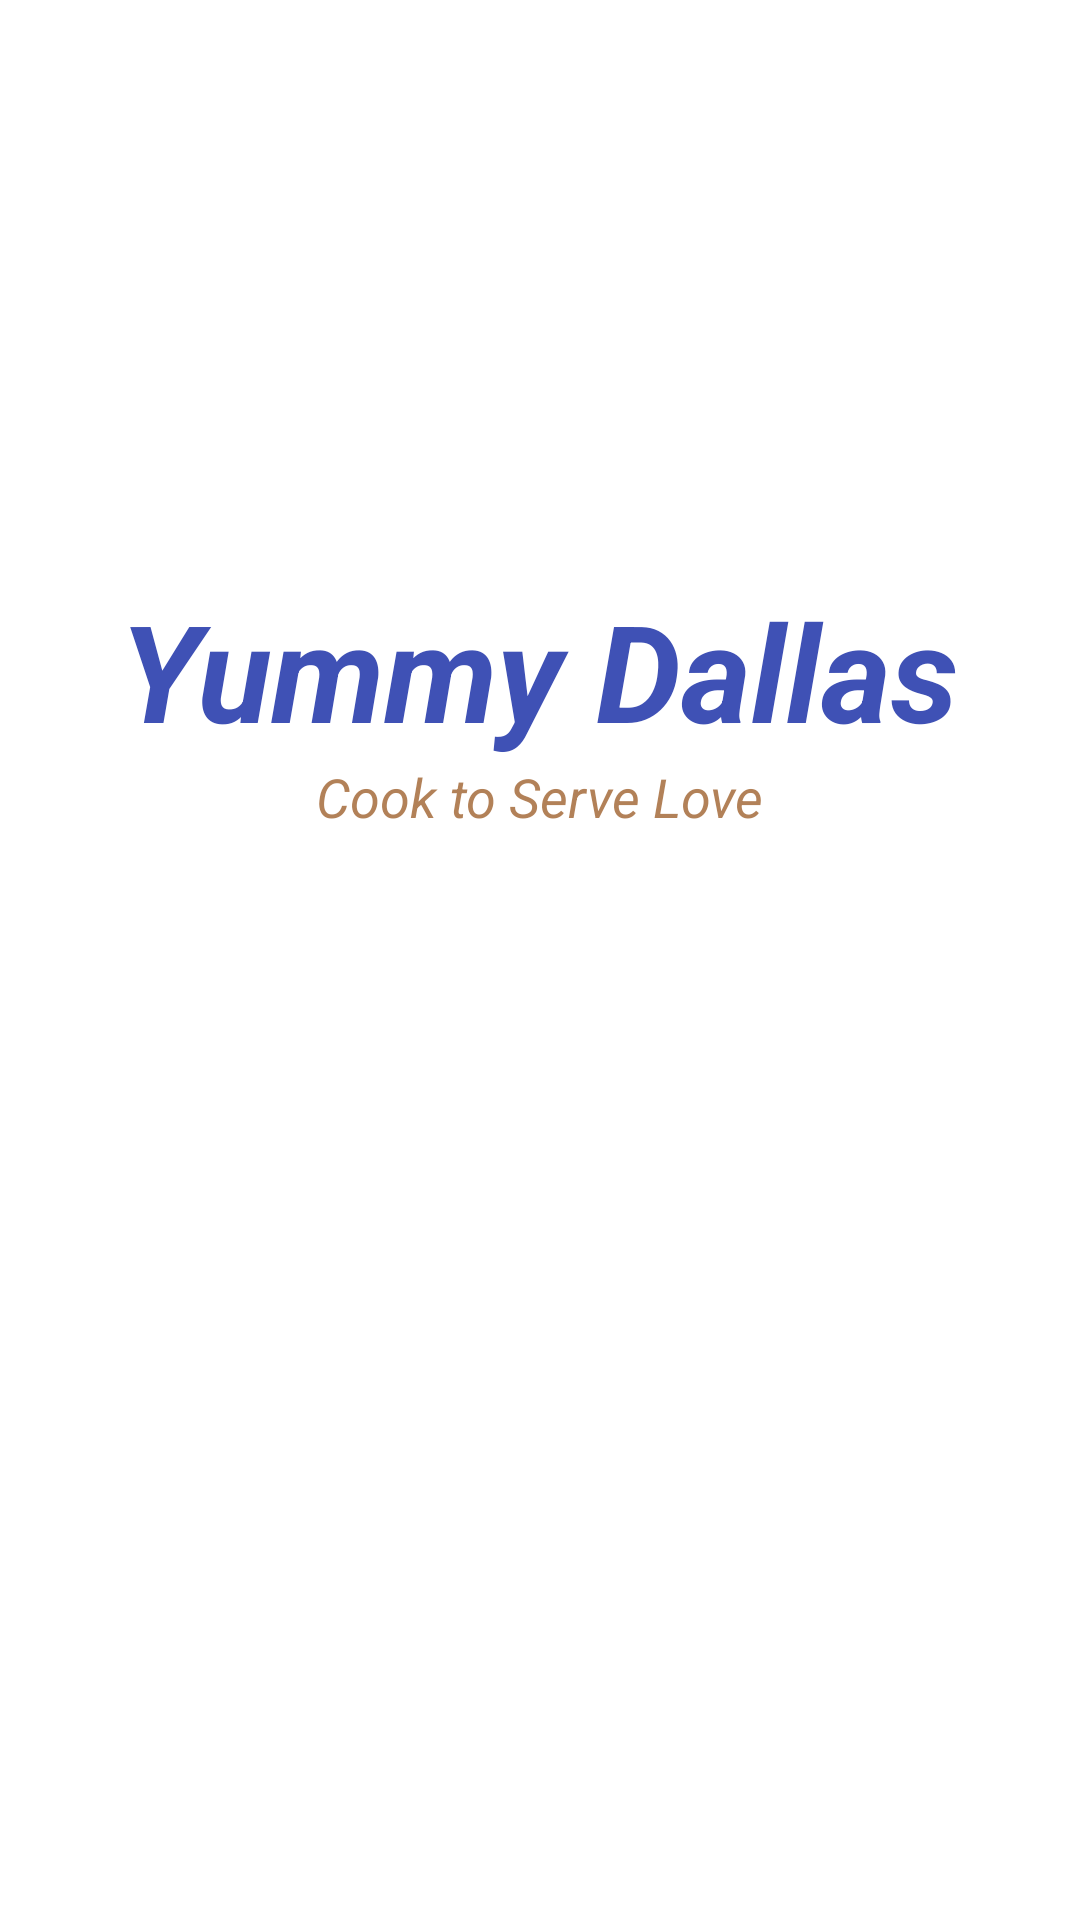

Produce the Android XML layout that renders to this screen, including the resource entries it uses.
<!-- AndroidManifest.xml: application theme AppTheme.NoActionBar -->
<!-- res/layout/initialpage.xml -->
<?xml version="1.0" encoding="utf-8"?>
<LinearLayout xmlns:android="http://schemas.android.com/apk/res/android"
    xmlns:app="http://schemas.android.com/apk/res-auto"
    xmlns:tools="http://schemas.android.com/tools"
    android:layout_width="match_parent"
    android:layout_height="match_parent"
    android:accessibilityLiveRegion="none"
    android:orientation="vertical"
    android:background="@drawable/background_img">




    <LinearLayout
        android:layout_width="match_parent"
        android:layout_height="0dp"
        android:layout_weight="0.3"
        android:layout_marginTop="16dp"
        android:orientation="horizontal" >
        <Space
            android:layout_width="0dp"
            android:layout_height="wrap_content"
            android:layout_weight="0.5"
            android:layout_gravity="bottom"/>
        <Space
            android:layout_width="0dp"
            android:layout_height="wrap_content"
            android:layout_weight="0.5"
            android:layout_gravity="bottom"/>
    </LinearLayout>
    <LinearLayout
        android:layout_width="match_parent"
        android:layout_height="0dp"
        android:layout_weight="0.4"
        android:layout_marginBottom="16dp"
        android:orientation="vertical" >
    <com.google.android.material.textview.MaterialTextView
        android:id="@+id/yummy_dallas"
        android:layout_width="wrap_content"
        android:layout_height="wrap_content"
        android:layout_gravity="center"
        android:gravity="center_vertical"
        android:text="Yummy Dallas"
        android:textColor="#3F51B5"
        android:textSize="45sp"
        android:textStyle="bold|italic"
        />
        <TextView
            android:layout_width="wrap_content"
            android:layout_height="wrap_content"
            android:text="Cook to Serve Love"
            android:layout_gravity="center"
            android:textColor="#AD8E4509"
            android:textSize="18sp"
            android:textStyle="italic|italic"/>
    </LinearLayout>

    <LinearLayout
        android:layout_width="match_parent"
        android:layout_height="0dp"
        android:layout_weight="0.3"
        android:layout_marginBottom="16dp"
        android:orientation="vertical" >
        <Space
            android:layout_width="0dp"
            android:layout_height="wrap_content"
            android:layout_weight="0.20"
            android:layout_gravity="bottom"/>
        <Space
            android:layout_width="0dp"
            android:layout_height="wrap_content"
            android:layout_weight="0.20"
            android:layout_gravity="bottom"/>
        <Button
            android:id="@+id/SignIn"
            style="@style/Widget.MaterialComponents.Button.Icon"
            android:layout_width="fill_parent"
            android:layout_height="wrap_content"
            android:layout_gravity="center"
            android:layout_marginLeft="90dp"
            android:layout_marginRight="90dp"
            android:text="Member"
            />

        <Button
            android:id="@+id/GuestIn"
            style="@style/Widget.MaterialComponents.Button.Icon"
            android:layout_marginLeft="90dp"
            android:layout_marginRight="90dp"
            android:layout_width="fill_parent"
            android:layout_height="wrap_content"
            android:layout_gravity="center"
            android:text="Guest" />
        <Space
            android:layout_width="0dp"
            android:layout_height="wrap_content"
            android:layout_weight="0.1"
            android:layout_gravity="bottom"/>

    </LinearLayout>






</LinearLayout>
<!-- resources referenced by this layout -->
<resources>
  <style name="AppTheme.NoActionBar">
          <item name="windowActionBar">false</item>
          <item name="windowNoTitle">true</item>
      </style>
</resources>
